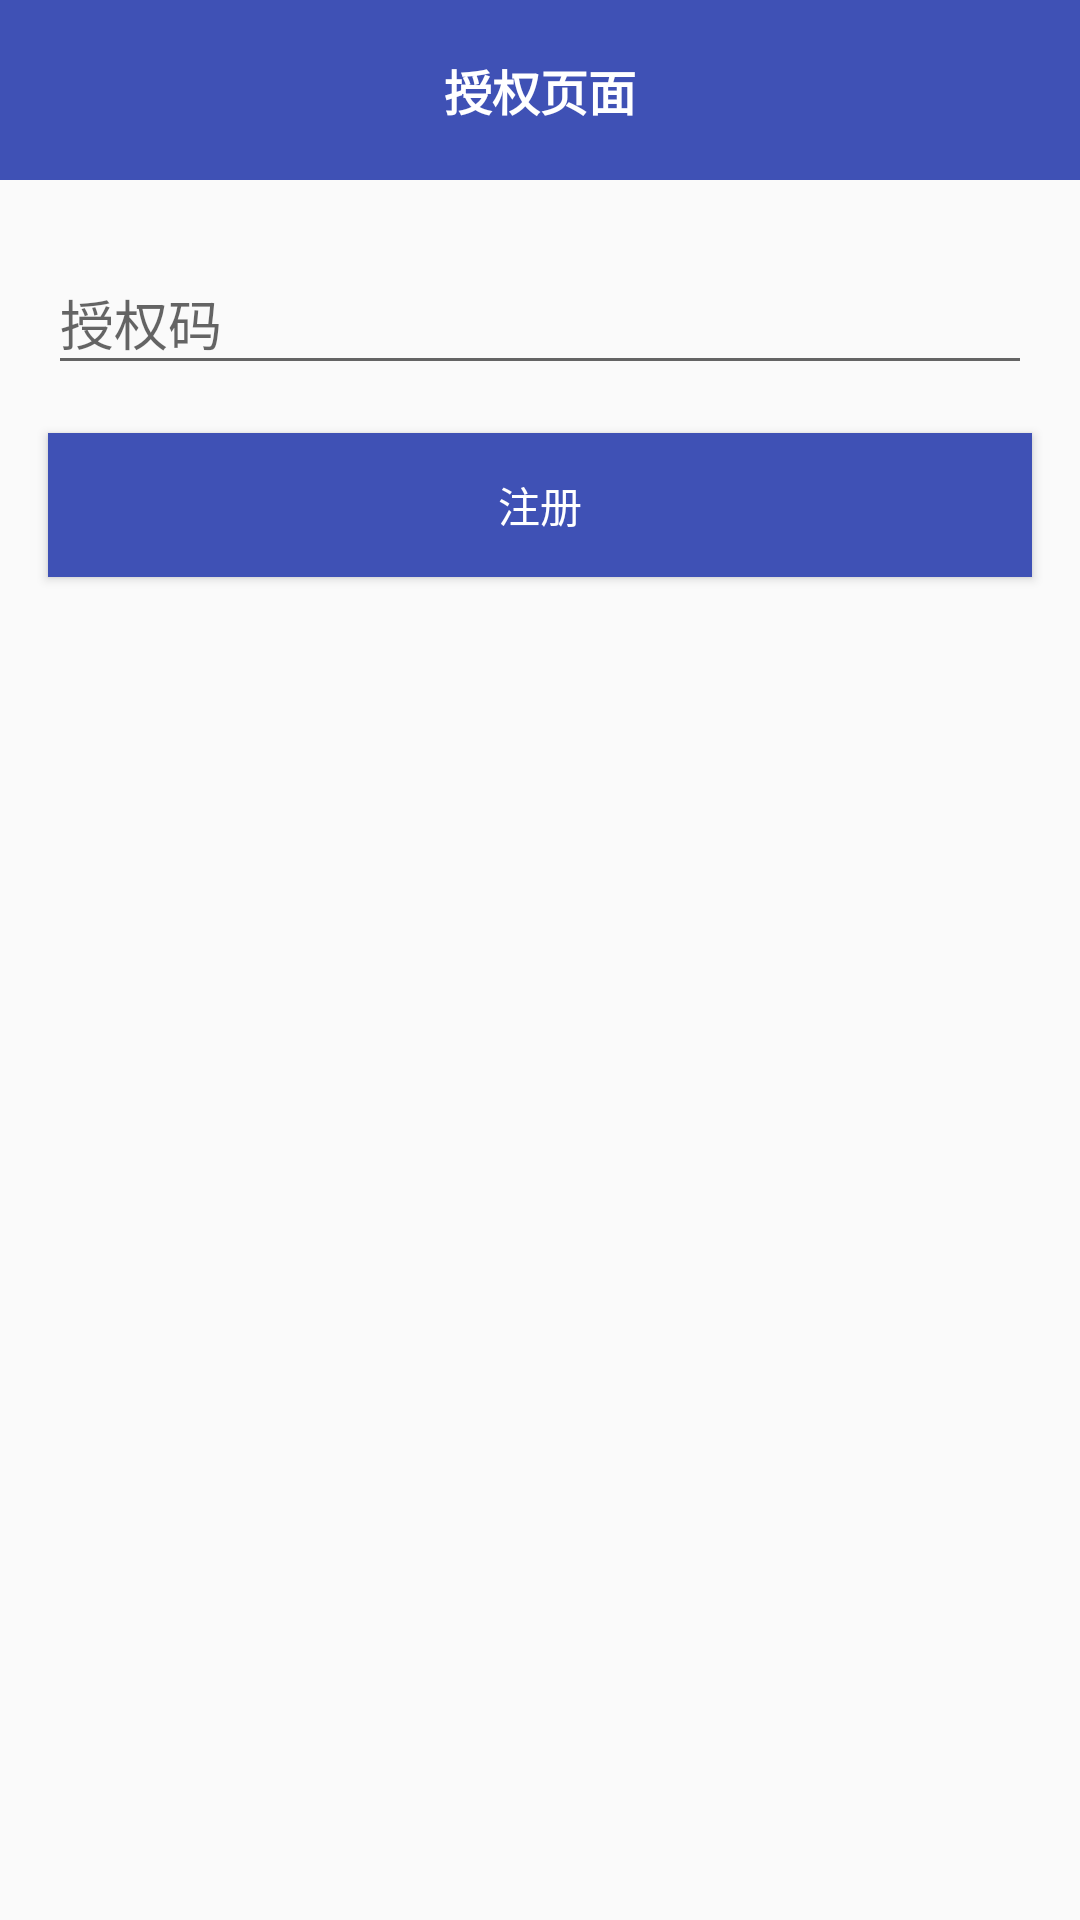

Layout XML and referenced resources for this Android screen:
<!-- AndroidManifest.xml: application theme AppTheme -->
<!-- res/layout/activity_register_license.xml -->
<?xml version="1.0" encoding="utf-8"?>
<LinearLayout xmlns:android="http://schemas.android.com/apk/res/android"
    xmlns:tools="http://schemas.android.com/tools"
    android:layout_width="match_parent"
    android:layout_height="match_parent"
    android:orientation="vertical"
    android:fitsSystemWindows="true"
    tools:context="com.product.yunhangce.ui.RegisterLicenseActivity">

    <TextView
        style="@android:style/TextAppearance.StatusBar.Title"
        android:layout_width="match_parent"
        android:layout_height="60dp"
        android:background="@color/colorPrimary"
        android:gravity="center"
        android:text="授权页面"
        android:textColor="@android:color/white" />

    <android.support.design.widget.TextInputLayout
        android:id="@+id/til_phone"
        android:gravity="center"
        android:layout_width="match_parent"
        android:layout_height="wrap_content"
        android:layout_marginEnd="16dp"
        android:layout_marginLeft="16dp"
        android:layout_marginRight="16dp"
        android:layout_marginStart="16dp"
        android:layout_marginTop="16dp"
       >

        <EditText
            android:layout_width="match_parent"
            android:layout_height="wrap_content"
            android:hint="授权码"
            android:inputType="text"
            android:maxLines="1" />
    </android.support.design.widget.TextInputLayout>

    <Button
        android:id="@+id/button"
        android:layout_width="match_parent"
        android:layout_height="wrap_content"
        android:layout_marginEnd="16dp"
        android:layout_marginLeft="16dp"
        android:layout_marginRight="16dp"
        android:layout_marginStart="16dp"
        android:layout_marginTop="16dp"
        android:background="@color/colorPrimary"
        android:onClick="onClickRegister"
        android:text="注册"
        android:textColor="@android:color/white" />

</LinearLayout>
<!-- resources referenced by this layout -->
<resources>
  <color name="colorPrimary">#3F51B5</color>
  <style name="AppTheme" parent="Theme.AppCompat.Light.NoActionBar" />
</resources>
